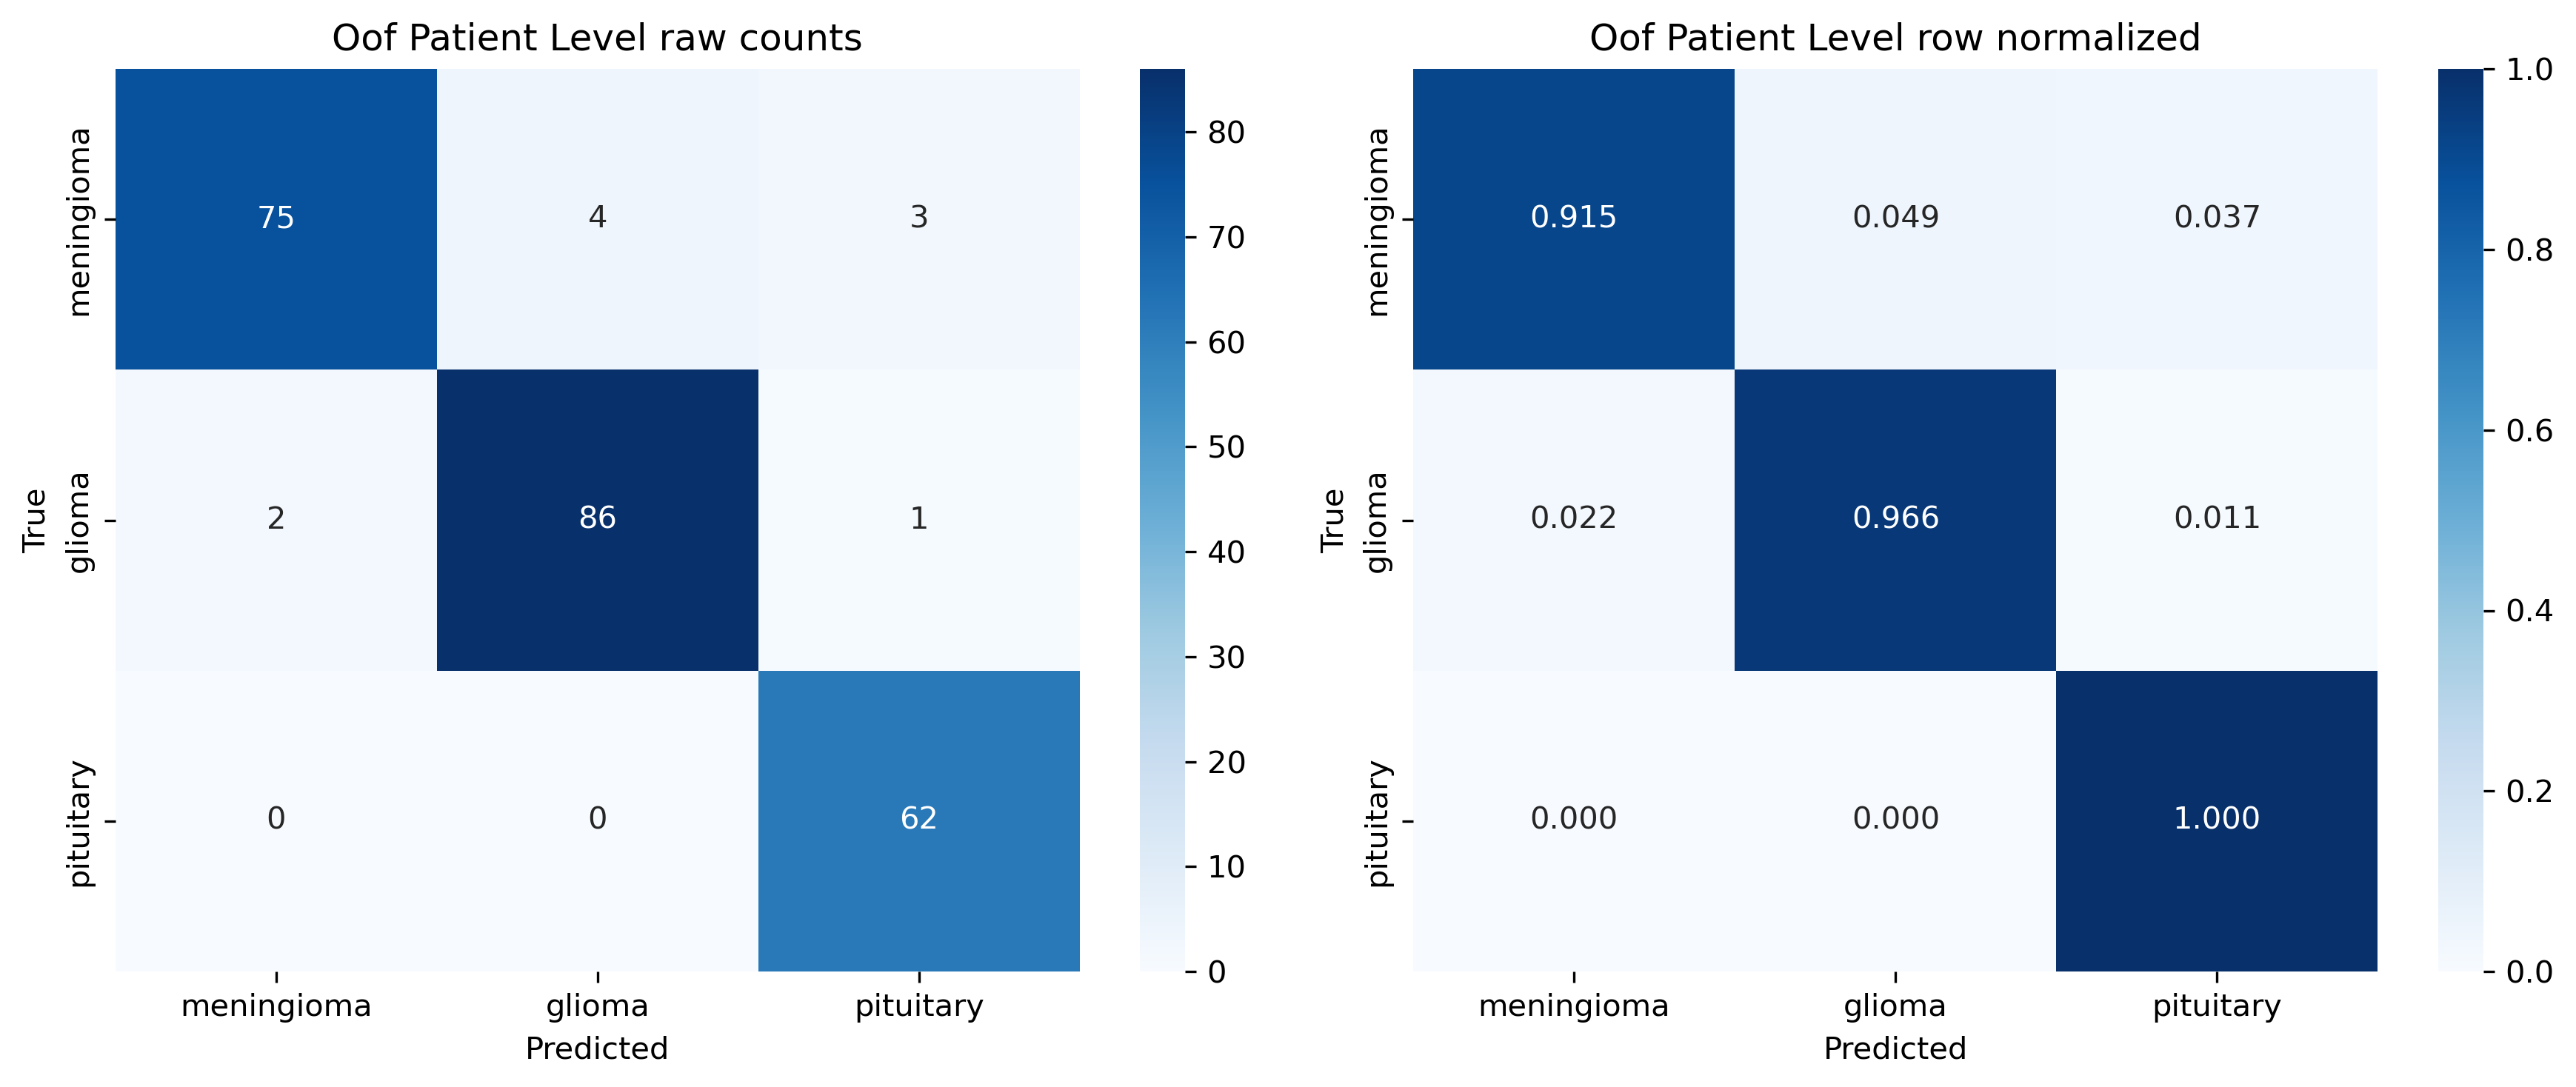

Data behind this chart, as committed beside it:
, meningioma, glioma, pituitary
meningioma, 75, 4, 3
glioma, 2, 86, 1
pituitary, 0, 0, 62
